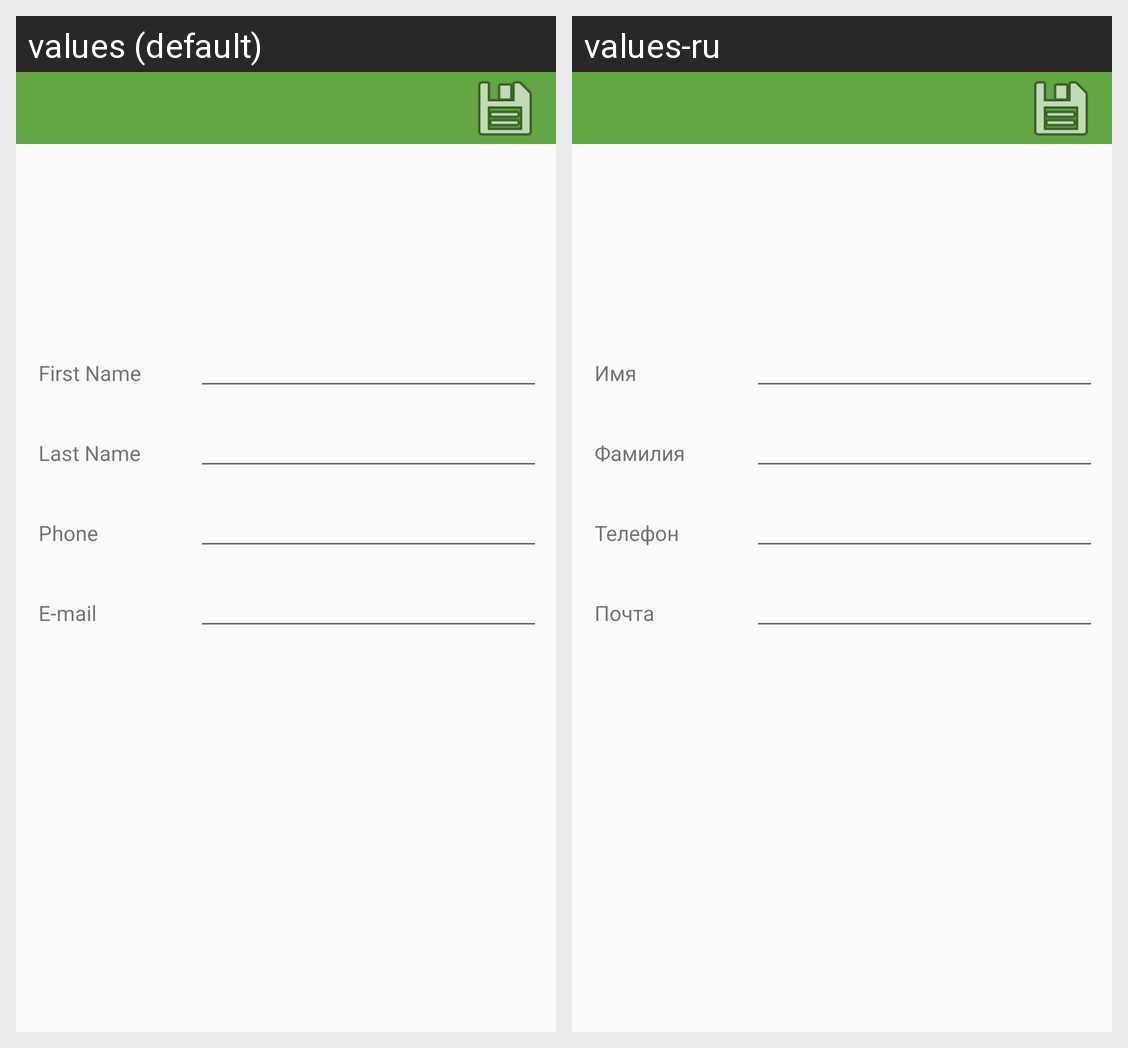

Locale-by-locale string values for the Android screen shown in this grid:
Android screen res/layout/activity_contact_edit.xml rendered under 2 locales, left to right: values (default), values-ru. Device: Nexus 5 (rendered at 1080×1920; each locale shown at half size, 540×960, under a caption strip naming it); theme GreenTheme.
Strings drawn on this screen, with the default value and each locale's value (text and hints the layout hard-codes, and strings that could not be matched under every locale, appear in the picture but are not listed):

first_name
  values: First Name
  values-ru: Имя

last_name
  values: Last Name
  values-ru: Фамилия

phone_name
  values: Phone
  values-ru: Телефон

email_name
  values: E-mail
  values-ru: Почта
